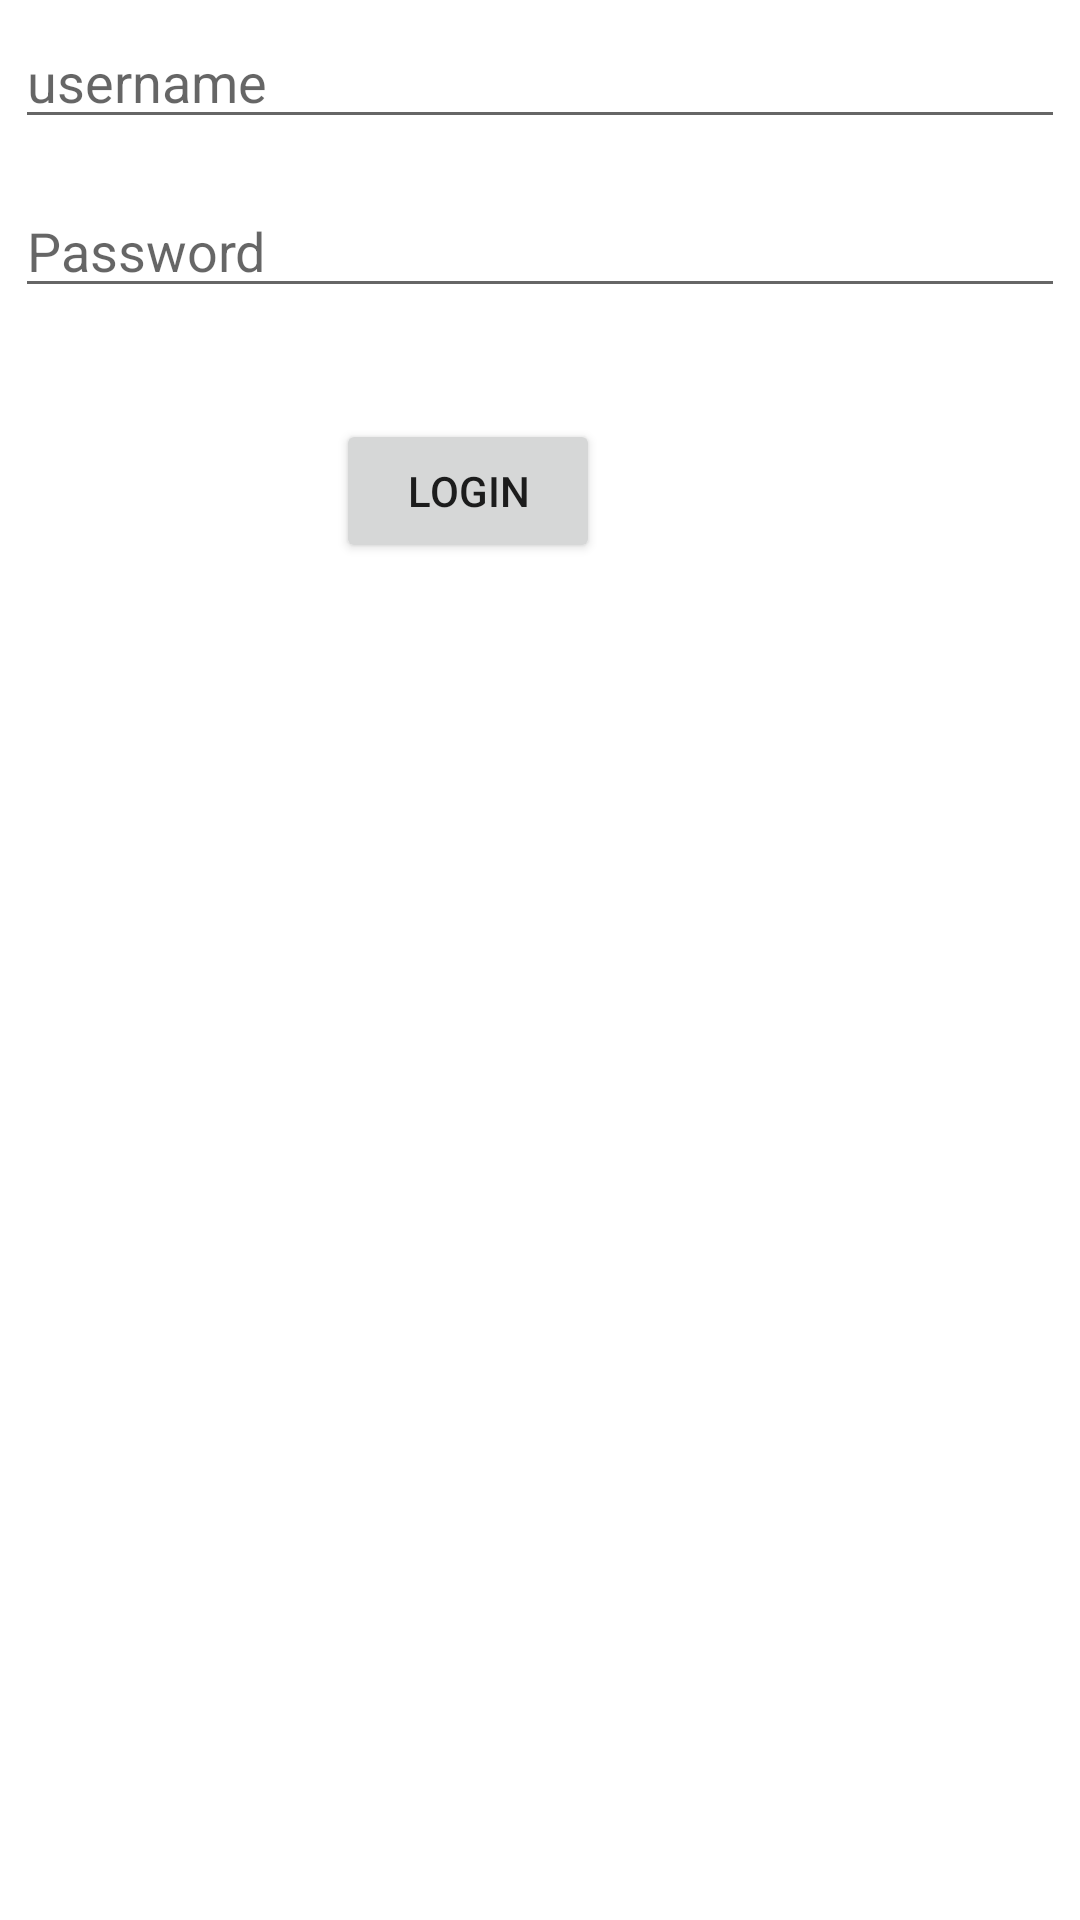

Layout XML and referenced resources for this Android screen:
<!-- AndroidManifest.xml: application theme Theme.Finsta -->
<!-- res/layout/activity_login.xml -->
<?xml version="1.0" encoding="utf-8"?>
<RelativeLayout xmlns:android="http://schemas.android.com/apk/res/android"
    xmlns:app="http://schemas.android.com/apk/res-auto"
    xmlns:tools="http://schemas.android.com/tools"
    android:layout_width="match_parent"
    android:layout_height="match_parent"
    tools:context=".LoginActivity">

    <Button
        android:id="@+id/btnlogin"
        android:layout_width="wrap_content"
        android:layout_height="wrap_content"
        android:layout_below="@+id/etPassword"
        android:layout_alignParentEnd="true"
        android:layout_marginTop="37dp"
        android:layout_marginEnd="160dp"
        android:text="Login" />

    <EditText
        android:id="@+id/tvusername"
        android:layout_width="match_parent"
        android:layout_height="wrap_content"
        android:layout_alignParentTop="true"
        android:layout_alignParentEnd="true"
        android:layout_marginStart="5dp"
        android:layout_marginTop="5dp"
        android:layout_marginEnd="5dp"
        android:ems="10"
        android:hint="username"
        android:inputType="textPersonName" />

    <EditText
        android:id="@+id/etPassword"
        android:layout_width="match_parent"
        android:layout_height="wrap_content"
        android:layout_below="@+id/tvusername"
        android:layout_marginStart="5dp"
        android:layout_marginTop="15dp"
        android:layout_marginEnd="5dp"
        android:ems="10"
        android:hint="@string/password"
        android:inputType="textPassword" />

</RelativeLayout>
<!-- resources referenced by this layout -->
<resources>
  <string name="password">Password</string>
  <style name="Theme.Finsta" parent="Theme.MaterialComponents.DayNight.DarkActionBar">
          
          <item name="colorPrimary">@color/purple_500</item>
          <item name="colorPrimaryVariant">@color/purple_700</item>
          <item name="colorOnPrimary">@color/white</item>
          
          <item name="colorSecondary">@color/teal_200</item>
          <item name="colorSecondaryVariant">@color/teal_700</item>
          <item name="colorOnSecondary">@color/black</item>
          
          <item name="android:statusBarColor" tools:targetApi="l">?attr/colorPrimaryVariant</item>
          
      </style>
  <!-- not gathered from this repository: default colours our renderer supplied (Android Studio template values) -->
  <color name="purple_500">#FF6200EE</color>
  <color name="purple_700">#FF3700B3</color>
  <color name="teal_200">#FF03DAC5</color>
  <color name="teal_700">#FF018786</color>
  <color name="black">#FF000000</color>
  <color name="white">#FFFFFFFF</color>
</resources>
